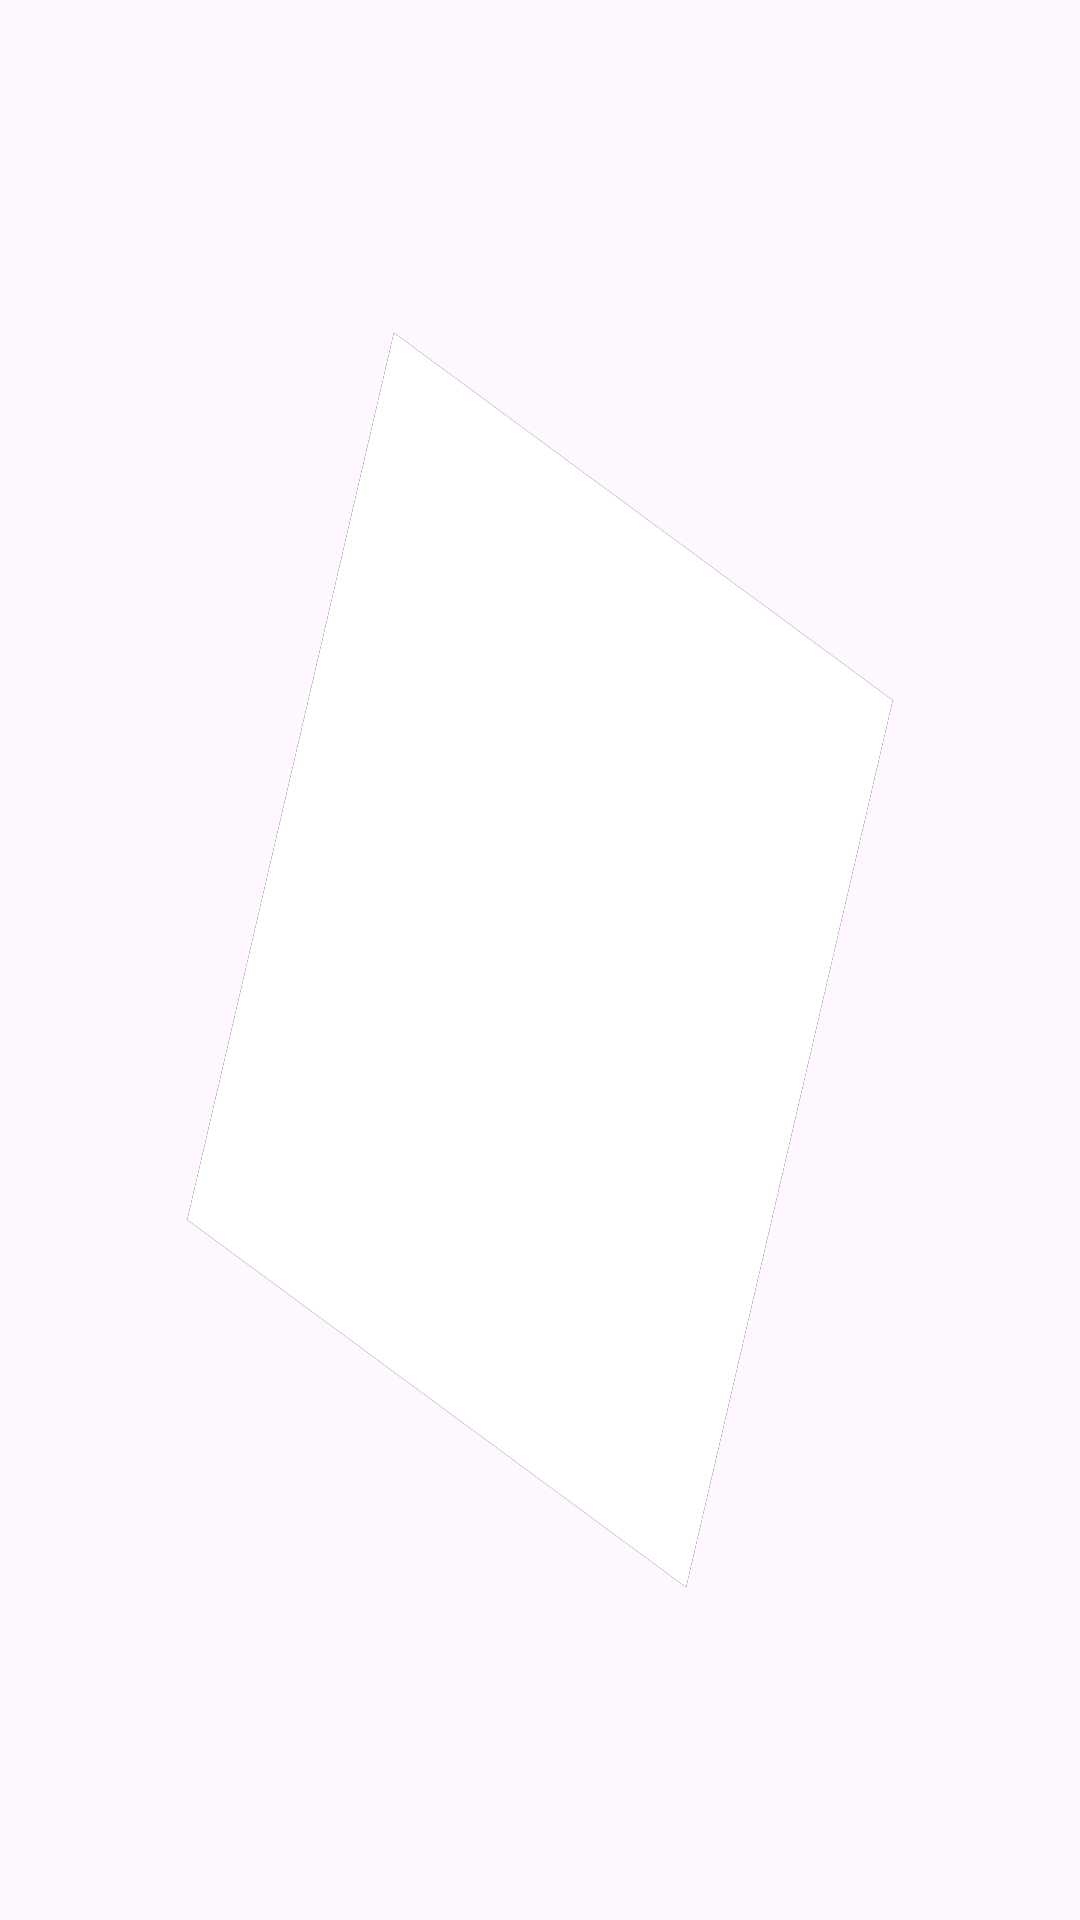

Layout XML and referenced resources for this Android screen:
<!-- AndroidManifest.xml: application theme Theme.BeenThere -->
<!-- res/layout/situation_item_2.xml -->
<?xml version="1.0" encoding="utf-8"?>
<layout xmlns:android="http://schemas.android.com/apk/res/android"
    xmlns:app="http://schemas.android.com/apk/res-auto"
    xmlns:tools="http://schemas.android.com/tools">

    <data>

    </data>

    <androidx.constraintlayout.widget.ConstraintLayout
        android:layout_width="200dp"
        android:layout_height="200dp"
        android:background="@drawable/diamond_22_5"
        >

        <TextView
            android:id="@+id/user_name"
            android:layout_width="wrap_content"
            android:layout_height="wrap_content"
            app:layout_constraintTop_toTopOf="parent"
            app:layout_constraintStart_toStartOf="parent"
            android:rotation="22.5"
            android:gravity="center"
            app:layout_constraintBottom_toTopOf="@id/description"
            app:layout_constraintEnd_toEndOf="parent"
            app:layout_constraintVertical_chainStyle="packed"
            tools:text="alicia"
            />

        <TextView
            android:id="@+id/description"
            android:layout_width="wrap_content"
            android:layout_height="wrap_content"
            app:layout_constraintTop_toBottomOf="@id/user_name"
            app:layout_constraintStart_toStartOf="parent"
            android:rotation="22.5"
            android:gravity="center"
            app:layout_constraintBottom_toBottomOf="parent"
            app:layout_constraintEnd_toEndOf="parent"
            tools:text="Relationship"
            />



    </androidx.constraintlayout.widget.ConstraintLayout>
</layout>
<!-- resources referenced by this layout -->
<resources>
  <!-- drawable diamond_22_5 (drawable) -->
  <?xml version="1.0" encoding="utf-8"?>
  <vector xmlns:android="http://schemas.android.com/apk/res/android"
      android:width="100dp"
      android:height="100dp"
      android:viewportWidth="100"
      android:viewportHeight="100">
  
  
      <group
          android:translateX="50"
          android:translateY="50"
          android:rotation="22.5"
  
          >
          <path
              android:pathData="M-25,-25 L25,-25 25,25 -25,25z"
              android:fillColor="#000000" />
      </group>
  
      <group
          android:translateX="50"
          android:translateY="50"
          android:rotation="22.5"
  
          >
          <path
              android:pathData="M-25,-25 L25,-25 25,25 -25,25z"
              android:fillColor="#FFFFFF" />
      </group>
  
  
  </vector>
  <style name="Theme.BeenThere" parent="Base.Theme.BeenThere" />
  <style name="Base.Theme.BeenThere" parent="Theme.Material3.DayNight.NoActionBar">
          
          
      </style>
</resources>
